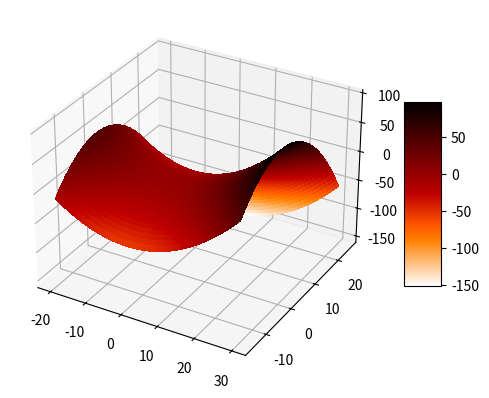
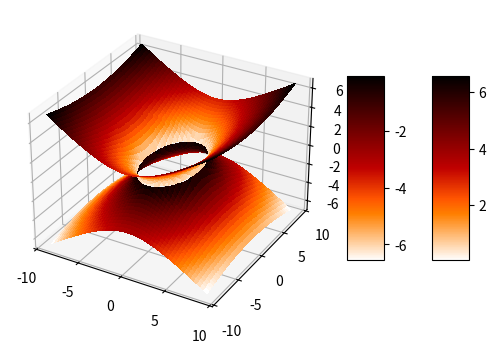
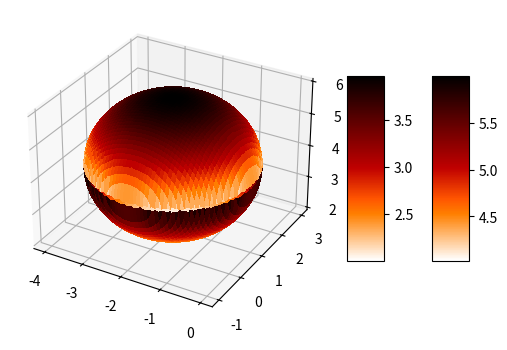

These charts were generated, in order, by the following Python code:

import numpy as np

import matplotlib.pyplot as plt
from matplotlib import cm
#vẽ mặt yên ngựa
def do_thi_yen_ngua(x, y):
    x, y = np.meshgrid(x, y)
    z = (x/3)**2 - (y/2)**2
    fig, ax = plt.subplots(subplot_kw={"projection":"3d"})
    rosen_surf = ax.plot_surface(x, y, z,cmap=cm.gist_heat_r,linewidth=0, antialiased=False)

    fig.colorbar(rosen_surf, shrink=0.5, aspect=5)
    plt.show()

#vẽ đường hyperbol
def hyperbol(x, y):
    x, y = np.meshgrid(x, y)
    z1 =2*((x/3)**2 + (y/5)**2 - 1)**(1/2)
    z2 =-2*((x/3)**2 + (y/5)**2 - 1)**(1/2)
    fig, ax = plt.subplots(subplot_kw={"projection": "3d"})
    rosen_surf1 = ax.plot_surface(x, y, z1, cmap=cm.gist_heat_r, linewidth=0, antialiased=False)
    rosen_surf2 = ax.plot_surface(x, y, z2, cmap=cm.gist_heat_r, linewidth=0, antialiased=False)
    fig.colorbar(rosen_surf1, shrink=0.5, aspect=5)
    fig.colorbar(rosen_surf2, shrink=0.5, aspect=5)
    plt.show()


#vẽ hình cầu
def mat_cau(x, y):
    x, y = np.meshgrid(x, y)
    z1 = 4 + (-(x+2)**2 - (y-1)**2 + 4)**(1/2)
    z2 = 4 - (-(x+2)**2 - (y-1)**2 + 4)**(1/2)
    fig, ax = plt.subplots(subplot_kw={"projection": "3d"})
    rosen_surf1 = ax.plot_surface(x, y, z1, cmap=cm.gist_heat_r, linewidth=0, antialiased=False)
    rosen_surf2 = ax.plot_surface(x, y, z2, cmap=cm.gist_heat_r, linewidth=0, antialiased=False)
    fig.colorbar(rosen_surf1, shrink=0.5, aspect=5)
    fig.colorbar(rosen_surf2, shrink=0.5, aspect=5)
    plt.show()
def main():
    #1
    x = np.linspace(-20, 30, num=200)
    y = np.linspace(-15, 25, num=200)
    l = do_thi_yen_ngua(x, y)
    print(l)
    #2
    x = np.linspace(-9, 9, num=2000)
    y = np.linspace(-9, 9, num=2000)
    k = hyperbol(x, y)
    print(k)
    #3
    x = np.linspace(-4, 0, num=2000)
    y = np.linspace(-1, 3, num=2000)
    m = mat_cau(x, y)
    print(m)


if __name__ == '__main__':
    main()